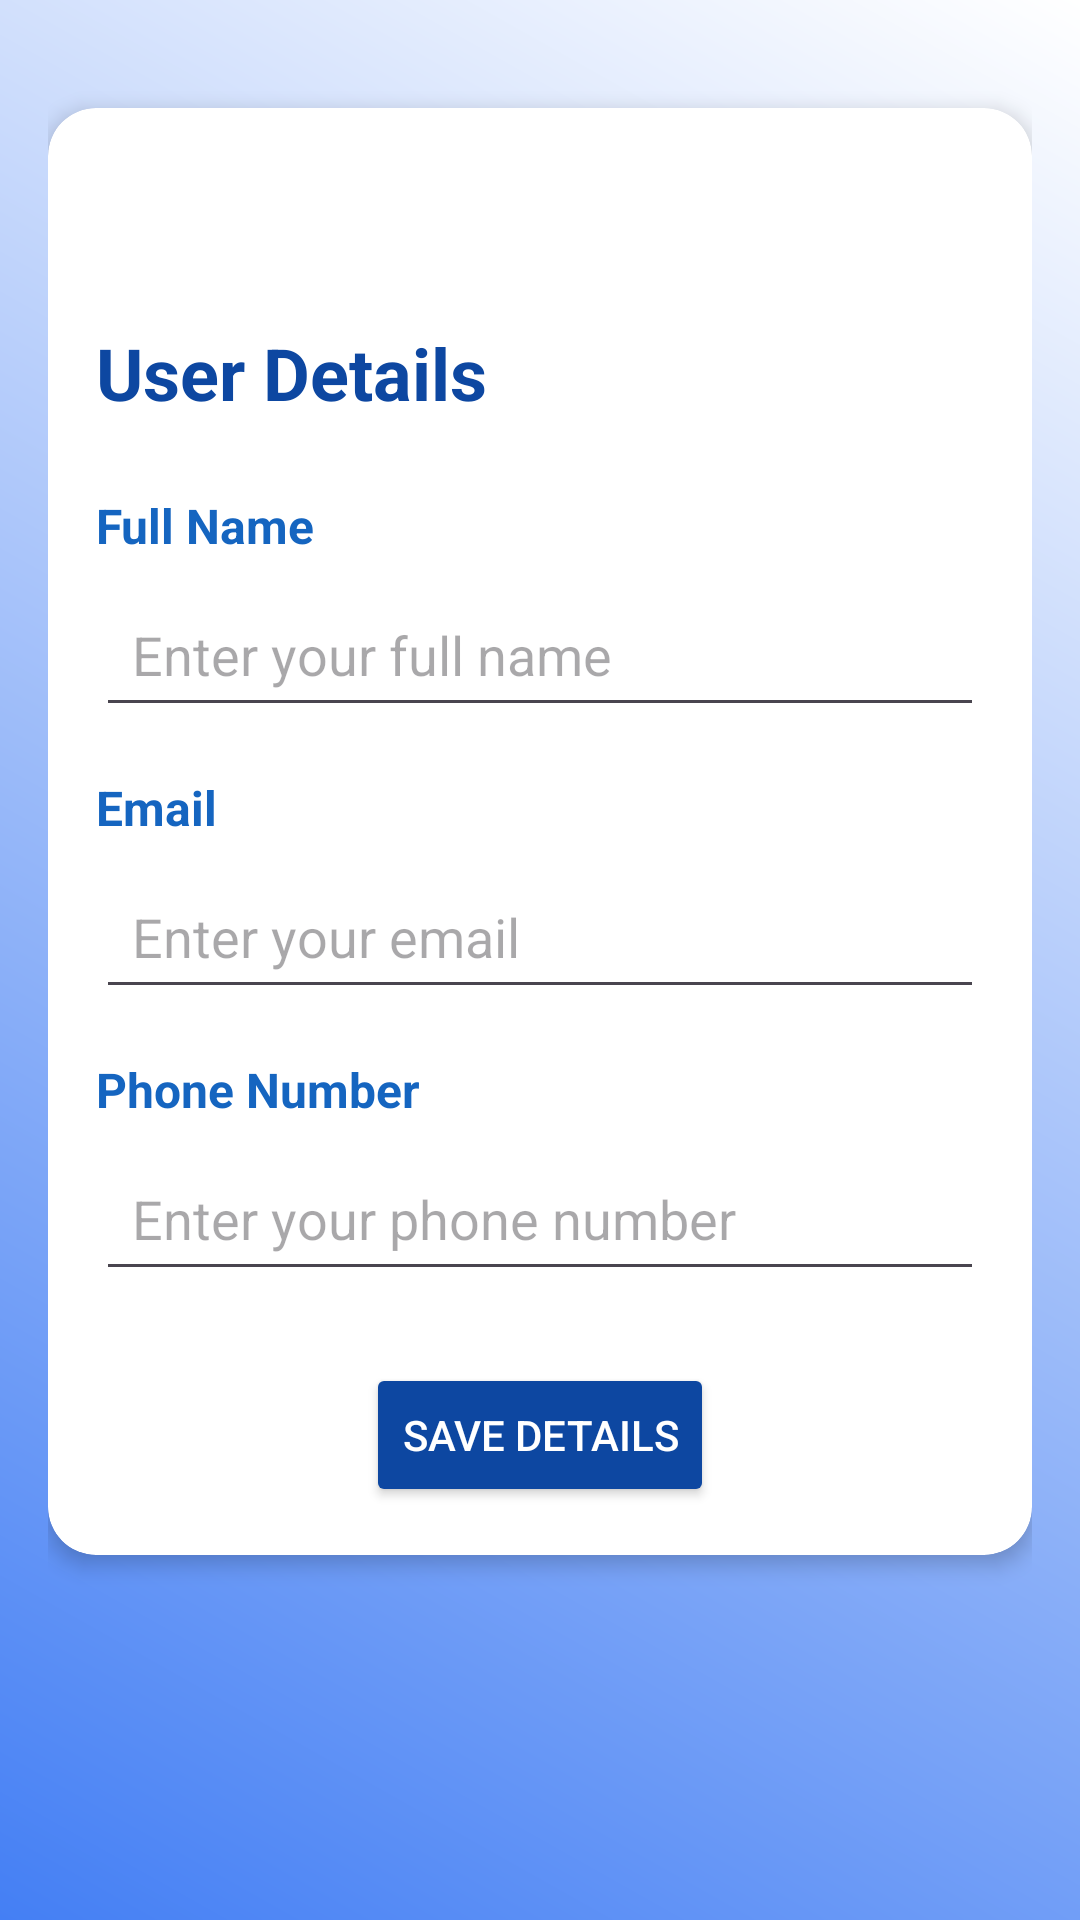

Here is an Android app screen rendered from its layout file. Give the layout XML and the strings, colors and styles it references.
<!-- AndroidManifest.xml: application theme Theme.QuickTrip -->
<!-- res/layout/activity_personal_detail.xml -->
<?xml version="1.0" encoding="utf-8"?>
<LinearLayout xmlns:android="http://schemas.android.com/apk/res/android"
    xmlns:app="http://schemas.android.com/apk/res-auto"
    android:layout_width="match_parent"
    android:layout_height="match_parent"
    android:orientation="vertical"
    android:padding="16dp"
    android:background="@drawable/background_gradient">

    <androidx.cardview.widget.CardView
        android:layout_width="match_parent"
        android:layout_height="wrap_content"
        android:layout_marginTop="20dp"
        app:cardCornerRadius="16dp"
        app:cardElevation="4dp"
        app:cardBackgroundColor="@android:color/white">

        <LinearLayout
            android:layout_width="match_parent"
            android:layout_height="wrap_content"
            android:orientation="vertical"
            android:padding="16dp">

            <ImageView
                android:layout_width="40dp"
                android:layout_height="40dp"
                android:layout_marginBottom="16dp"
                android:src="@drawable/baseline_arrow_back_24"
                android:id="@+id/backBtn7"/>

            <TextView
                android:id="@+id/textViewTitle"
                android:layout_width="wrap_content"
                android:layout_height="wrap_content"
                android:text="User Details"
                android:textSize="24sp"
                android:textStyle="bold"
                android:textColor="@color/primaryColorDark"
                android:layout_marginBottom="24dp" />

            <TextView
                android:layout_width="wrap_content"
                android:layout_height="wrap_content"
                android:text="Full Name"
                android:textStyle="bold"
                android:textColor="@color/primaryColor"
                android:textSize="16sp"
                android:layout_marginBottom="8dp" />

            <EditText
                android:id="@+id/editTextFullName"
                android:layout_width="match_parent"
                android:layout_height="wrap_content"
                android:hint="Enter your full name"
                android:inputType="textPersonName"
                android:padding="12dp"
                android:layout_marginBottom="16dp" />

            <TextView
                android:layout_width="wrap_content"
                android:layout_height="wrap_content"
                android:text="Email"
                android:textStyle="bold"
                android:textColor="@color/primaryColor"
                android:textSize="16sp"
                android:layout_marginBottom="8dp" />

            <EditText
                android:id="@+id/editTextEmail"
                android:layout_width="match_parent"
                android:layout_height="wrap_content"
                android:hint="Enter your email"
                android:inputType="textEmailAddress"
                android:padding="12dp"
                android:layout_marginBottom="16dp" />

            <TextView
                android:layout_width="wrap_content"
                android:layout_height="wrap_content"
                android:text="Phone Number"
                android:textStyle="bold"
                android:textColor="@color/primaryColor"
                android:textSize="16sp"
                android:layout_marginBottom="8dp" />

            <EditText
                android:id="@+id/editTextPhoneNumber"
                android:layout_width="match_parent"
                android:layout_height="wrap_content"
                android:hint="Enter your phone number"
                android:inputType="phone"
                android:padding="12dp"
                android:layout_marginBottom="24dp" />

            <Button
                android:id="@+id/buttonSaveDetails"
                android:layout_width="wrap_content"
                android:layout_height="wrap_content"
                android:text="Save Details"
                android:padding="12dp"
                android:backgroundTint="@color/primaryColorDark"
                android:textColor="@android:color/white"
                android:layout_gravity="center" />
        </LinearLayout>
    </androidx.cardview.widget.CardView>
</LinearLayout>
<!-- resources referenced by this layout -->
<resources>
  <color name="primaryColor">#1565C0</color>
  <color name="primaryColorDark">#0D47A1</color>
  <!-- drawable background_gradient (drawable) -->
  <?xml version="1.0" encoding="utf-8"?>
  <layer-list xmlns:android="http://schemas.android.com/apk/res/android">
      <item>
          <shape android:shape="rectangle">
              <gradient
                  android:startColor="#447FF4"
                  android:endColor="@color/white"
                  android:angle="45"/>
          </shape>
      </item>
  </layer-list>
  <style name="Theme.QuickTrip" parent="Base.Theme.QuickTrip" />
  <color name="white">#FFFFFF</color>
  <style name="Base.Theme.QuickTrip" parent="Theme.Material3.DayNight.NoActionBar">
          
          
          <item name="android:statusBarColor">@color/black</item>
      </style>
  <color name="black">#FF000000</color>
</resources>
